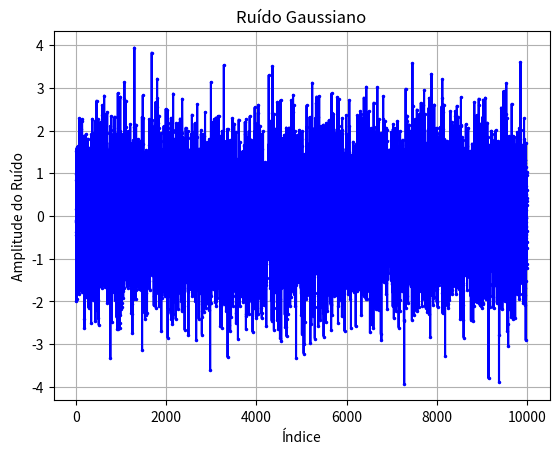

Recreate this plot in Python.
import numpy as np
import matplotlib.pyplot as plt

# Gerando valores aleatórios de ruído seguindo uma distribuição normal
mu = 0       # Média do ruído
sigma = 1    # Desvio padrão do ruído
n_pontos = 10000  # Número de amostras

ruido = np.random.normal(mu, sigma, n_pontos)  # Gerando os valores

plt.plot(ruido, linestyle='-', marker='.', markersize=3, color='b')
plt.xlabel("Índice")
plt.ylabel("Amplitude do Ruído")
plt.title("Ruído Gaussiano")
plt.grid()
plt.show()